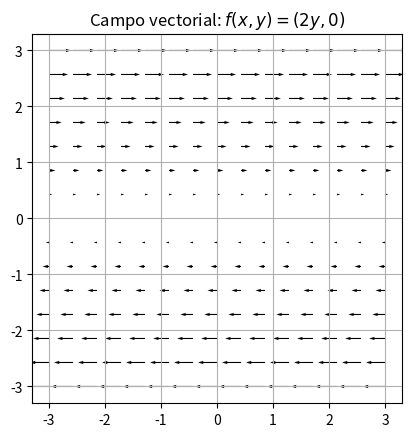

Recreate this plot in Python.
import numpy as np
import matplotlib.pyplot as plt

def ex_3h():
    # Define the interval
    x, y = np.meshgrid(np.linspace(-3, 3, 15), np.linspace(-3, 3, 15))
    u, v = 2*y, 0

    # Plot the function
    plt.quiver(x, y, u, v, scale=100, width=0.003)
    plt.title('Campo vectorial: $f(x, y)=(2y, 0)$')
    plt.grid(True)
    plt.gca().set_aspect('equal')

    # Display the plot
    plt.show()

if __name__ == '__main__':
    ex_3h()
